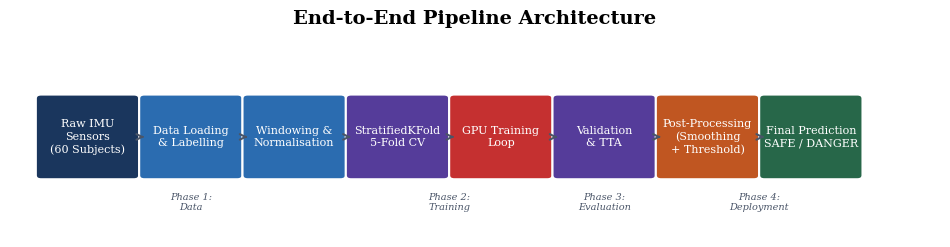
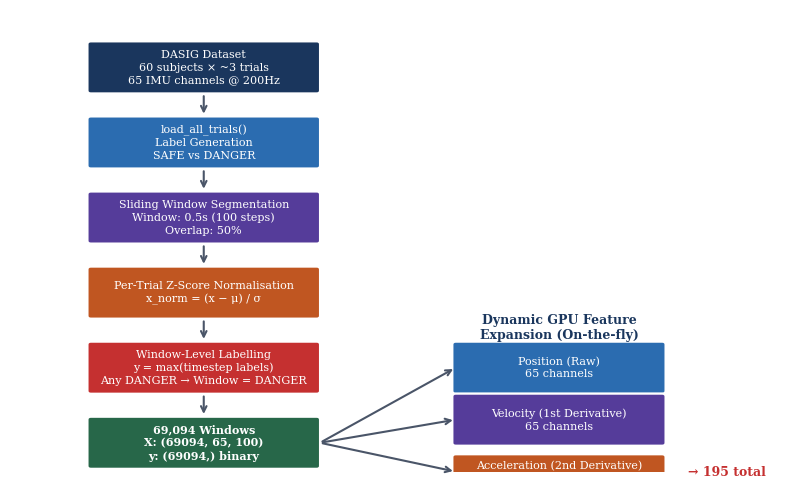
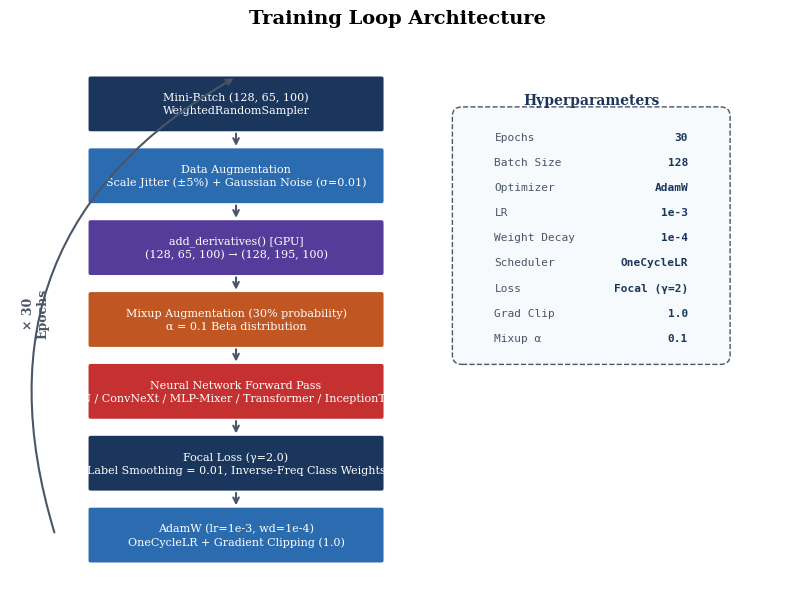
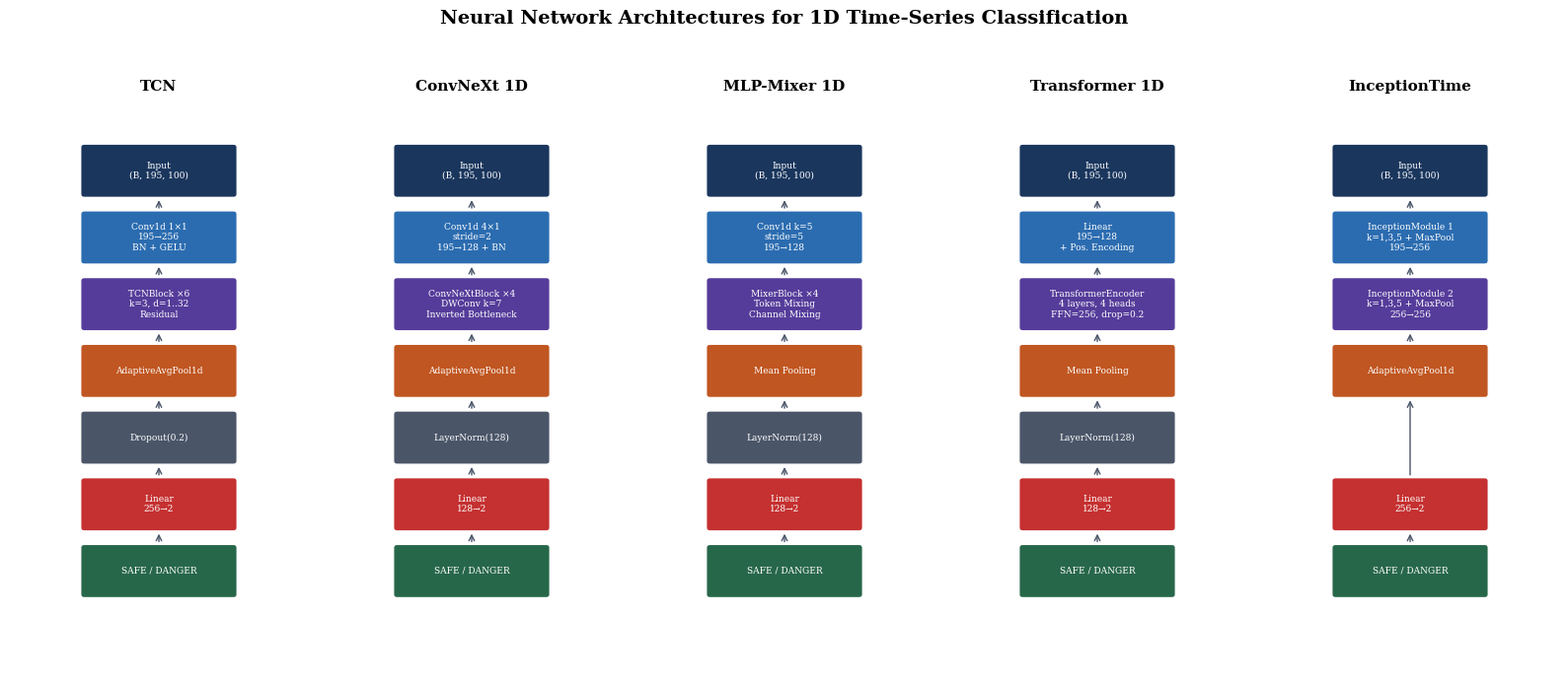
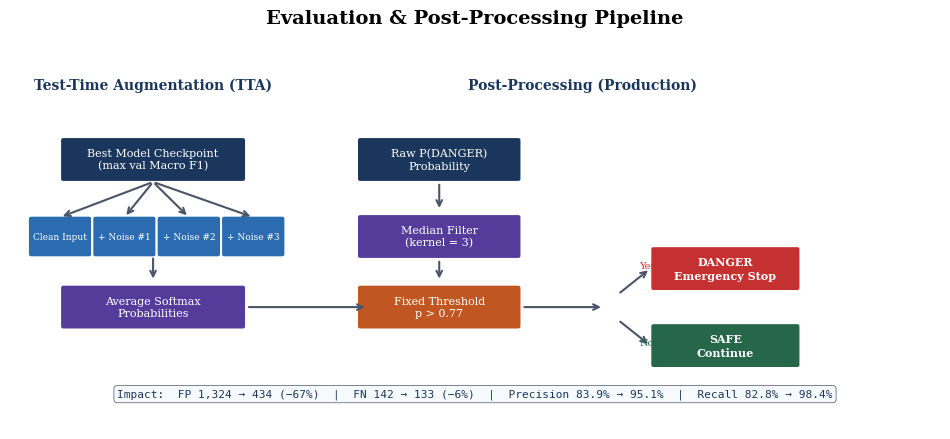
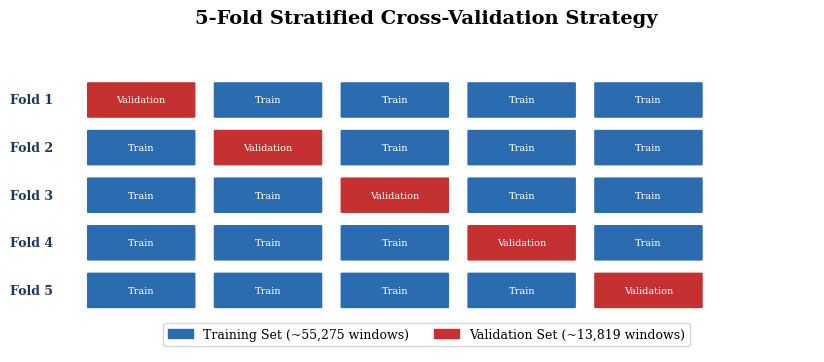

Recreate these plots in Python, in order.
"""
Generate publication-quality PDF figures for the Cobot Safety DL Pipeline.
These are designed for direct inclusion in a LaTeX research paper (Methodology section).
"""
import matplotlib
matplotlib.use('Agg')
import matplotlib.pyplot as plt
import matplotlib.patches as mpatches
from matplotlib.patches import FancyBboxPatch, FancyArrowPatch
import numpy as np
import os

# ── Global Style ──
plt.rcParams.update({
    'font.family': 'serif',
    'font.size': 10,
    'axes.titlesize': 12,
    'figure.dpi': 300,
    'savefig.bbox': 'tight',
    'savefig.pad_inches': 0.1,
})

OUT_DIR = "pipeline_figures"
os.makedirs(OUT_DIR, exist_ok=True)

# Color palette (academic / professional)
C = {
    'primary':   '#1a365d',   # Dark navy
    'secondary': '#2b6cb0',   # Medium blue
    'accent':    '#c53030',   # Red for danger
    'success':   '#276749',   # Green for safe
    'light':     '#ebf8ff',   # Light blue bg
    'gray':      '#4a5568',   # Text gray
    'orange':    '#c05621',   # Orange accent
    'purple':    '#553c9a',   # Purple accent
}

def draw_box(ax, x, y, w, h, text, color=C['secondary'], text_color='white', fontsize=9, bold=False):
    """Draw a rounded rectangle with centered text."""
    box = FancyBboxPatch((x - w/2, y - h/2), w, h,
                         boxstyle="round,pad=0.05", facecolor=color, edgecolor='white', linewidth=1.5)
    ax.add_patch(box)
    weight = 'bold' if bold else 'normal'
    ax.text(x, y, text, ha='center', va='center', fontsize=fontsize,
            color=text_color, fontweight=weight, wrap=True,
            linespacing=1.3)

def draw_arrow(ax, x1, y1, x2, y2, color=C['gray']):
    """Draw an arrow between two points."""
    ax.annotate('', xy=(x2, y2), xytext=(x1, y1),
                arrowprops=dict(arrowstyle='->', color=color, lw=1.5))

# ═══════════════════════════════════════════════════════════
# FIGURE 1: End-to-End Pipeline Overview
# ═══════════════════════════════════════════════════════════
def fig1_pipeline_overview():
    fig, ax = plt.subplots(figsize=(12, 2.5))
    ax.set_xlim(-0.5, 8.5)
    ax.set_ylim(-1, 1.5)
    ax.axis('off')
    ax.set_title('End-to-End Pipeline Architecture', fontsize=14, fontweight='bold', pad=15)

    stages = [
        ("Raw IMU\nSensors\n(60 Subjects)", C['primary']),
        ("Data Loading\n& Labelling", C['secondary']),
        ("Windowing &\nNormalisation", C['secondary']),
        ("StratifiedKFold\n5-Fold CV", C['purple']),
        ("GPU Training\nLoop", C['accent']),
        ("Validation\n& TTA", C['purple']),
        ("Post-Processing\n(Smoothing\n+ Threshold)", C['orange']),
        ("Final Prediction\nSAFE / DANGER", C['success']),
    ]

    for i, (label, color) in enumerate(stages):
        draw_box(ax, i + 0.25, 0.3, 0.9, 1.0, label, color=color, fontsize=8)
        if i < len(stages) - 1:
            draw_arrow(ax, i + 0.75, 0.3, i + 0.8, 0.3, color=C['gray'])

    # Phase labels
    for i, phase in enumerate(["Phase 1:\nData", "Phase 2:\nTraining", "Phase 3:\nEvaluation", "Phase 4:\nDeployment"]):
        x_positions = [[0.25, 1.25, 2.25], [3.25, 4.25], [5.25], [6.25, 7.25]]
        cx = np.mean(x_positions[i])
        ax.text(cx, -0.55, phase, ha='center', va='center', fontsize=7, color=C['gray'], style='italic')

    fig.savefig(f'{OUT_DIR}/fig1_pipeline_overview.pdf')
    plt.close()
    print("  ✅ fig1_pipeline_overview.pdf")


# ═══════════════════════════════════════════════════════════
# FIGURE 2: Data Pipeline (Ingestion → Windowing → Features)
# ═══════════════════════════════════════════════════════════
def fig2_data_pipeline():
    fig, ax = plt.subplots(figsize=(10, 6))
    ax.set_xlim(-1, 11)
    ax.set_ylim(-1, 7)
    ax.axis('off')
    #ax.set_title('Data Preprocessing Pipeline', fontsize=14, fontweight='bold', pad=15)

    # Row 1: Data Ingestion
    draw_box(ax, 2, 6, 3.5, 0.8, "DASIG Dataset\n60 subjects × ~3 trials\n65 IMU channels @ 200Hz", C['primary'], fontsize=8)
    draw_arrow(ax, 2, 5.55, 2, 5.15)

    draw_box(ax, 2, 4.7, 3.5, 0.8, "load_all_trials()\nLabel Generation\nSAFE vs DANGER", C['secondary'], fontsize=8)
    draw_arrow(ax, 2, 4.25, 2, 3.85)

    # Row 2: Windowing
    draw_box(ax, 2, 3.4, 3.5, 0.8, "Sliding Window Segmentation\nWindow: 0.5s (100 steps)\nOverlap: 50%", C['purple'], fontsize=8)
    draw_arrow(ax, 2, 2.95, 2, 2.55)

    # Row 3: Normalisation
    draw_box(ax, 2, 2.1, 3.5, 0.8, "Per-Trial Z-Score Normalisation\nx_norm = (x − μ) / σ", C['orange'], fontsize=8)
    draw_arrow(ax, 2, 1.65, 2, 1.25)

    # Row 4: Window Label
    draw_box(ax, 2, 0.8, 3.5, 0.8, "Window-Level Labelling\ny = max(timestep labels)\nAny DANGER → Window = DANGER", C['accent'], fontsize=8)
    draw_arrow(ax, 2, 0.35, 2, -0.05)

    # Output
    draw_box(ax, 2, -0.5, 3.5, 0.8, "69,094 Windows\nX: (69094, 65, 100)\ny: (69094,) binary", C['success'], fontsize=8, bold=True)

    # Side panel: Dynamic Feature Expansion
    #draw_arrow(ax, 3.8, -0.5, 5.7, -0.5)
    draw_box(ax, 7.5, 0.8, 3.2, 0.8, "Position (Raw)\n65 channels", C['secondary'], fontsize=8)
    draw_box(ax, 7.5, -0.1, 3.2, 0.8, "Velocity (1st Derivative)\n65 channels", C['purple'], fontsize=8)
    draw_box(ax, 7.5, -1.0, 3.2, 0.5, "Acceleration (2nd Derivative)\n65 channels", C['orange'], fontsize=8)

    ax.text(7.5, 1.5, "Dynamic GPU Feature\nExpansion (On-the-fly)", ha='center', va='center',
            fontsize=9, fontweight='bold', color=C['primary'])

    # Brace-like connector (fan-out from output to feature boxes)
    for yy in [0.8, -0.1, -1.0]:
        draw_arrow(ax, 3.8, -0.5, 5.9, yy)

    # Total
    ax.text(9.5, -1.0, "→ 195 total", ha='left', va='center', fontsize=9, fontweight='bold', color=C['accent'])

    # Class distribution box
    # ax.text(7.5, 3.4, "Class Distribution", ha='center', fontsize=10, fontweight='bold', color=C['primary'])
    # ax.text(7.5, 2.8, "SAFE:   60,559  (87.6%)", ha='center', fontsize=9, color=C['success'], fontfamily='monospace')
    # ax.text(7.5, 2.3, "DANGER: 8,535   (12.4%)", ha='center', fontsize=9, color=C['accent'], fontfamily='monospace')

    # rect = FancyBboxPatch((5.5, 1.9), 4.0, 1.8, boxstyle="round,pad=0.1",
    #                       facecolor='#f7fafc', edgecolor=C['gray'], linewidth=1, linestyle='--')
    # ax.add_patch(rect)

    fig.savefig(f'{OUT_DIR}/fig2_data_pipeline.pdf')
    plt.close()
    print("  ✅ fig2_data_pipeline.pdf")


# ═══════════════════════════════════════════════════════════
# FIGURE 3: Training Loop
# ═══════════════════════════════════════════════════════════
def fig3_training_loop():
    fig, ax = plt.subplots(figsize=(10, 7))
    ax.set_xlim(-1, 11)
    ax.set_ylim(-1, 8)
    ax.axis('off')
    ax.set_title('Training Loop Architecture', fontsize=14, fontweight='bold', pad=15)

    # Flow
    steps = [
        (2.5, 7, "Mini-Batch (128, 65, 100)\nWeightedRandomSampler", C['primary']),
        (2.5, 5.8, "Data Augmentation\nScale Jitter (±5%) + Gaussian Noise (σ=0.01)", C['secondary']),
        (2.5, 4.6, "add_derivatives() [GPU]\n(128, 65, 100) → (128, 195, 100)", C['purple']),
        (2.5, 3.4, "Mixup Augmentation (30% probability)\nα = 0.1 Beta distribution", C['orange']),
        (2.5, 2.2, "Neural Network Forward Pass\n(TCN / ConvNeXt / MLP-Mixer / Transformer / InceptionTime)", C['accent']),
        (2.5, 1.0, "Focal Loss (γ=2.0)\nLabel Smoothing = 0.01, Inverse-Freq Class Weights", C['primary']),
        (2.5, -0.2, "AdamW (lr=1e-3, wd=1e-4)\nOneCycleLR + Gradient Clipping (1.0)", C['secondary']),
    ]

    for x, y, text, color in steps:
        draw_box(ax, x, y, 4.5, 0.85, text, color=color, fontsize=8)

    for i in range(len(steps) - 1):
        draw_arrow(ax, 2.5, steps[i][1] - 0.45, 2.5, steps[i+1][1] + 0.45)

    # Loop-back arrow
    ax.annotate('', xy=(2.5, 7.45), xytext=(-0.3, -0.2),
                arrowprops=dict(arrowstyle='->', color=C['gray'], lw=1.5,
                                connectionstyle='arc3,rad=-0.4'))
    ax.text(-0.6, 3.5, "× 30\nEpochs", ha='center', va='center', fontsize=9,
            fontweight='bold', color=C['gray'], rotation=90)

    # Hyperparameter table on the right
    params = [
        ("Epochs", "30"),
        ("Batch Size", "128"),
        ("Optimizer", "AdamW"),
        ("LR", "1e-3"),
        ("Weight Decay", "1e-4"),
        ("Scheduler", "OneCycleLR"),
        ("Loss", "Focal (γ=2)"),
        ("Grad Clip", "1.0"),
        ("Mixup α", "0.1"),
    ]

    ax.text(8, 7, "Hyperparameters", ha='center', fontsize=10, fontweight='bold', color=C['primary'])
    rect = FancyBboxPatch((6, 2.8), 4, 4.0, boxstyle="round,pad=0.15",
                          facecolor='#f7fafc', edgecolor=C['gray'], linewidth=1, linestyle='--')
    ax.add_patch(rect)

    for i, (k, v) in enumerate(params):
        y_pos = 6.4 - i * 0.42
        ax.text(6.5, y_pos, k, ha='left', fontsize=8, color=C['gray'], fontfamily='monospace')
        ax.text(9.5, y_pos, v, ha='right', fontsize=8, fontweight='bold', color=C['primary'], fontfamily='monospace')

    fig.savefig(f'{OUT_DIR}/fig3_training_loop.pdf')
    plt.close()
    print("  ✅ fig3_training_loop.pdf")


# ═══════════════════════════════════════════════════════════
# FIGURE 4: All 5 Model Architectures (Side by Side)
# ═══════════════════════════════════════════════════════════
def fig4_model_architectures():
    fig, axes = plt.subplots(1, 5, figsize=(16, 7))
    fig.suptitle('Neural Network Architectures for 1D Time-Series Classification', fontsize=14, fontweight='bold', y=0.98)

    models = [
        {
            'name': 'TCN',
            'layers': [
                ("Input\n(B, 195, 100)", C['primary']),
                ("Conv1d 1×1\n195→256\nBN + GELU", C['secondary']),
                ("TCNBlock ×6\nk=3, d=1..32\nResidual", C['purple']),
                ("AdaptiveAvgPool1d", C['orange']),
                ("Dropout(0.2)", C['gray']),
                ("Linear\n256→2", C['accent']),
                ("SAFE / DANGER", C['success']),
            ]
        },
        {
            'name': 'ConvNeXt 1D',
            'layers': [
                ("Input\n(B, 195, 100)", C['primary']),
                ("Conv1d 4×1\nstride=2\n195→128 + BN", C['secondary']),
                ("ConvNeXtBlock ×4\nDWConv k=7\nInverted Bottleneck", C['purple']),
                ("AdaptiveAvgPool1d", C['orange']),
                ("LayerNorm(128)", C['gray']),
                ("Linear\n128→2", C['accent']),
                ("SAFE / DANGER", C['success']),
            ]
        },
        {
            'name': 'MLP-Mixer 1D',
            'layers': [
                ("Input\n(B, 195, 100)", C['primary']),
                ("Conv1d k=5\nstride=5\n195→128", C['secondary']),
                ("MixerBlock ×4\nToken Mixing\nChannel Mixing", C['purple']),
                ("Mean Pooling", C['orange']),
                ("LayerNorm(128)", C['gray']),
                ("Linear\n128→2", C['accent']),
                ("SAFE / DANGER", C['success']),
            ]
        },
        {
            'name': 'Transformer 1D',
            'layers': [
                ("Input\n(B, 195, 100)", C['primary']),
                ("Linear\n195→128\n+ Pos. Encoding", C['secondary']),
                ("TransformerEncoder\n4 layers, 4 heads\nFFN=256, drop=0.2", C['purple']),
                ("Mean Pooling", C['orange']),
                ("LayerNorm(128)", C['gray']),
                ("Linear\n128→2", C['accent']),
                ("SAFE / DANGER", C['success']),
            ]
        },
        {
            'name': 'InceptionTime',
            'layers': [
                ("Input\n(B, 195, 100)", C['primary']),
                ("InceptionModule 1\nk=1,3,5 + MaxPool\n195→256", C['secondary']),
                ("InceptionModule 2\nk=1,3,5 + MaxPool\n256→256", C['purple']),
                ("AdaptiveAvgPool1d", C['orange']),
                ("", 'none'),
                ("Linear\n256→2", C['accent']),
                ("SAFE / DANGER", C['success']),
            ]
        },
    ]

    for col, (ax, model) in enumerate(zip(axes, models)):
        ax.set_xlim(-1, 3)
        ax.set_ylim(-0.5, 8)
        ax.axis('off')
        ax.set_title(model['name'], fontsize=11, fontweight='bold', pad=10)

        n = len(model['layers'])
        for i, (text, color) in enumerate(model['layers']):
            y = 7 - i * 1.0
            if color == 'none':
                continue
            box = FancyBboxPatch((0, y - 0.35), 2, 0.7,
                                 boxstyle="round,pad=0.05", facecolor=color,
                                 edgecolor='white', linewidth=1)
            ax.add_patch(box)
            ax.text(1, y, text, ha='center', va='center', fontsize=6.5,
                    color='white', fontweight='normal', linespacing=1.2)

            if i < n - 1 and model['layers'][i+1][1] != 'none':
                ax.annotate('', xy=(1, y - 0.4), xytext=(1, y - 0.6),
                            arrowprops=dict(arrowstyle='->', color=C['gray'], lw=1))
            elif i < n - 2:
                ax.annotate('', xy=(1, y - 0.4), xytext=(1, y - 1.6),
                            arrowprops=dict(arrowstyle='->', color=C['gray'], lw=1))

    plt.tight_layout(rect=[0, 0, 1, 0.95])
    fig.savefig(f'{OUT_DIR}/fig4_model_architectures.pdf')
    plt.close()
    print("  ✅ fig4_model_architectures.pdf")


# ═══════════════════════════════════════════════════════════
# FIGURE 5: Validation + TTA + Post-Processing
# ═══════════════════════════════════════════════════════════
def fig5_evaluation_postprocessing():
    fig, ax = plt.subplots(figsize=(12, 5))
    ax.set_xlim(-0.5, 12.5)
    ax.set_ylim(-1, 5)
    ax.axis('off')
    ax.set_title('Evaluation & Post-Processing Pipeline', fontsize=14, fontweight='bold', pad=15)

    # TTA Section
    ax.text(1.5, 4.3, "Test-Time Augmentation (TTA)", ha='center', fontsize=10, fontweight='bold', color=C['primary'])
    
    draw_box(ax, 1.5, 3.2, 2.5, 0.6, "Best Model Checkpoint\n(max val Macro F1)", C['primary'], fontsize=8)
    
    tta_labels = ["Clean Input", "+ Noise #1", "+ Noise #2", "+ Noise #3"]
    for i, label in enumerate(tta_labels):
        x = 0.2 + i * 0.9
        draw_box(ax, x, 2.0, 0.8, 0.55, label, C['secondary'], fontsize=6.5)
        draw_arrow(ax, 1.5, 2.85, x, 2.3)
    
    draw_arrow(ax, 1.5, 1.7, 1.5, 1.3)
    draw_box(ax, 1.5, 0.9, 2.5, 0.6, "Average Softmax\nProbabilities", C['purple'], fontsize=8)

    # Arrow to post-processing
    draw_arrow(ax, 2.8, 0.9, 4.5, 0.9)

    # Post-Processing Section
    ax.text(7.5, 4.3, "Post-Processing (Production)", ha='center', fontsize=10, fontweight='bold', color=C['primary'])

    draw_box(ax, 5.5, 3.2, 2.2, 0.6, "Raw P(DANGER)\nProbability", C['primary'], fontsize=8)
    draw_arrow(ax, 5.5, 2.85, 5.5, 2.4)
    
    draw_box(ax, 5.5, 2.0, 2.2, 0.6, "Median Filter\n(kernel = 3)", C['purple'], fontsize=8)
    draw_arrow(ax, 5.5, 1.65, 5.5, 1.3)
    
    draw_box(ax, 5.5, 0.9, 2.2, 0.6, "Fixed Threshold\np > 0.77", C['orange'], fontsize=8)
    draw_arrow(ax, 6.65, 0.9, 7.8, 0.9)

    # Decision
    draw_box(ax, 9.5, 1.5, 2.0, 0.6, "DANGER\nEmergency Stop", C['accent'], fontsize=8, bold=True)
    draw_box(ax, 9.5, 0.3, 2.0, 0.6, "SAFE\nContinue", C['success'], fontsize=8, bold=True)
    
    draw_arrow(ax, 8.0, 1.1, 8.45, 1.5)
    draw_arrow(ax, 8.0, 0.7, 8.45, 0.3)
    
    ax.text(8.3, 1.5, "Yes", fontsize=7, color=C['accent'])
    ax.text(8.3, 0.3, "No", fontsize=7, color=C['success'])

    # Impact table at bottom
    ax.text(6, -0.5, "Impact:  FP 1,324 → 434 (−67%)  |  FN 142 → 133 (−6%)  |  Precision 83.9% → 95.1%  |  Recall 82.8% → 98.4%",
            ha='center', fontsize=8, color=C['primary'], fontfamily='monospace',
            bbox=dict(boxstyle='round,pad=0.3', facecolor='#f7fafc', edgecolor=C['gray'], linewidth=0.5))

    fig.savefig(f'{OUT_DIR}/fig5_evaluation_postprocessing.pdf')
    plt.close()
    print("  ✅ fig5_evaluation_postprocessing.pdf")


# ═══════════════════════════════════════════════════════════
# FIGURE 6: Final Model Ranking Table
# ═══════════════════════════════════════════════════════════
def fig6_model_rankings():
    fig, ax = plt.subplots(figsize=(10, 3.5))
    ax.axis('off')
    ax.set_title('Model Performance Comparison (Threshold=0.77, Median Smoothed)', fontsize=13, fontweight='bold', pad=15)

    columns = ['Rank', 'Model', 'Accuracy', 'Macro F1', 'Danger\nRecall', 'Danger\nPrecision']
    data = [
        ['1', 'TCN',             '99.22%', '97.88%', '98.34%', '95.09%'],
        ['2', 'ConvNeXt 1D',     '99.17%', '97.76%', '97.84%', '95.62%'],
        ['3', 'MLP-Mixer 1D',    '99.28%', '97.34%', '95.87%', '95.49%'],
        ['4', 'InceptionTime',   '98.30%', '96.22%', '97.53%', '89.62%'],
        ['5', 'Transformer 1D',  '96.47%', '92.50%', '95.85%', '79.71%'],
    ]

    table = ax.table(cellText=data, colLabels=columns, loc='center', cellLoc='center')
    table.auto_set_font_size(False)
    table.set_fontsize(9)
    table.scale(1, 1.6)

    # Style header
    for j in range(len(columns)):
        cell = table[0, j]
        cell.set_facecolor(C['primary'])
        cell.set_text_props(color='white', fontweight='bold')

    # Style rows (alternating)
    for i in range(1, len(data) + 1):
        for j in range(len(columns)):
            cell = table[i, j]
            cell.set_facecolor('#f7fafc' if i % 2 == 0 else 'white')
            cell.set_edgecolor('#e2e8f0')
            if j == 0:  # Rank column
                cell.set_text_props(fontweight='bold', color=C['primary'])

    # Highlight winner row
    for j in range(len(columns)):
        table[1, j].set_facecolor('#ebf8ff')
        table[1, j].set_text_props(fontweight='bold')

    fig.savefig(f'{OUT_DIR}/fig6_model_rankings.pdf')
    plt.close()
    print("  ✅ fig6_model_rankings.pdf")


# ═══════════════════════════════════════════════════════════
# FIGURE 7: Cross-Validation Strategy
# ═══════════════════════════════════════════════════════════
def fig7_cross_validation():
    fig, ax = plt.subplots(figsize=(10, 4))
    ax.set_xlim(-0.5, 10.5)
    ax.set_ylim(-0.5, 5)
    ax.axis('off')
    ax.set_title('5-Fold Stratified Cross-Validation Strategy', fontsize=14, fontweight='bold', pad=15)

    for fold in range(5):
        y = 4.0 - fold * 0.85
        ax.text(-0.3, y, f"Fold {fold+1}", ha='right', va='center', fontsize=9, fontweight='bold', color=C['primary'])

        for block in range(5):
            x = 0.2 + block * 1.8
            if block == fold:
                color = C['accent']
                label = "Validation"
            else:
                color = C['secondary']
                label = "Train"

            box = FancyBboxPatch((x, y - 0.3), 1.5, 0.6,
                                 boxstyle="round,pad=0.03", facecolor=color,
                                 edgecolor='white', linewidth=1)
            ax.add_patch(box)
            ax.text(x + 0.75, y, label, ha='center', va='center', fontsize=7, color='white')

    # Legend
    train_patch = mpatches.Patch(color=C['secondary'], label='Training Set (~55,275 windows)')
    val_patch = mpatches.Patch(color=C['accent'], label='Validation Set (~13,819 windows)')
    ax.legend(handles=[train_patch, val_patch], loc='lower center', ncol=2, fontsize=9, frameon=True)

    fig.savefig(f'{OUT_DIR}/fig7_cross_validation.pdf')
    plt.close()
    print("  ✅ fig7_cross_validation.pdf")


# ═══════════════════════════════════════════════════════════
# RUN ALL
# ═══════════════════════════════════════════════════════════
if __name__ == '__main__':
    print("Generating publication-quality PDF figures...")
    print(f"Output directory: {OUT_DIR}/\n")
    
    fig1_pipeline_overview()
    fig2_data_pipeline()
    fig3_training_loop()
    fig4_model_architectures()
    fig5_evaluation_postprocessing()
    fig6_model_rankings()
    fig7_cross_validation()
    
    print(f"\n✅ All 7 figures saved to '{OUT_DIR}/' directory.")
    print("\nLaTeX usage:")
    print(r"  \includegraphics[width=\textwidth]{pipeline_figures/fig1_pipeline_overview.pdf}")
